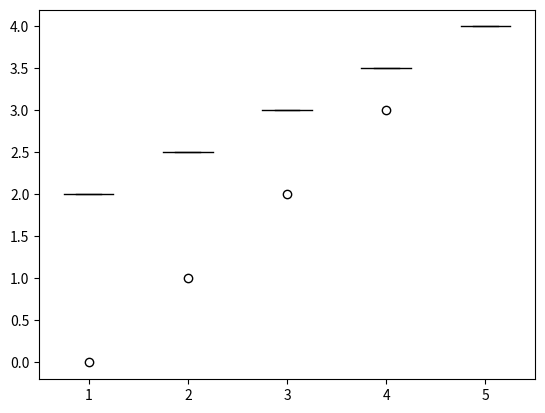

This chart was generated by the following Python code:
# -*- coding: utf-8 -*-
"""SSIproject.ipynb

Automatically generated by Colab.

Original file is located at
    https://colab.research.google.com/drive/1KYac1wu92aYLSlT2WQZoAtKfALXTaqqI
"""

import pandas as pd
import numpy as np
import math as math
from matplotlib import pyplot as plt
import warnings

warnings.simplefilter(action='ignore', category=FutureWarning)

pd.options.mode.chained_assignment = None  # default='warn'

def init_peds(N_ped, const):

   const['N_ped'] = N_ped

   start_x = np.random.uniform(const['wx1'] + 0.1, const['wx2'] - 0.1, N_ped)
   start_y = np.random.uniform(const['wy1'] + 0.1, const['wy2'] - 0.1, N_ped)

   ped_data = pd.DataFrame({
   't': [[] for _ in range(const['N_ped'])],
   'vx': [[0] for _ in range(const['N_ped'])],
   'vy': [[0] for _ in range(const['N_ped'])],
   'x': [[start_x[i]] for i in range(const['N_ped'])],
   'y': [[start_y[i]] for i in range(const['N_ped'])],
   'ped_id': [i+1 for i in range(const['N_ped'])],
   'time_left': [np.nan for _ in range(const['N_ped'])]
   })

   # add peds one by one

   # t =  np.random.rand(const['N_ped'])*0
   # x =  np.random.rand(const['N_ped'])*const['wx2']
   # y =  np.random.rand(const['N_ped'])*const['wy2']
   # vx = np.random.rand(const['N_ped'])*0
   # vy = np.random.rand(const['N_ped'])*0
   # ex = np.random.rand(const['N_ped'])*10


   # rep = range(len(x)-1)
   # for i in rep:
   #     ped_data_n = pd.DataFrame({'ped_id': i+1,
   #                             't': [[t[i+1]]],
   #                             'x': [[x[i+1]]],
   #                             'y': [[y[i+1]]],
   #                             'vx': [[vx[i+1]]],
   #                             'vy': [[vy[i+1]]],
   #                             'time_left': ex[i+1]
   #                             }, index = [i+1])
   #     ped_data = pd.concat([ped_data,ped_data_n])

   return ped_data, const


def one_ped_step(ped_data, ped_idx, act_t, act_vx, act_vy, const):
   # performs one step of one ped with respect to the new velocity

   ped_data['t'].iloc[ped_idx] = ped_data['t'].iloc[ped_idx] + [act_t]

   new_x = ped_data['x'].iloc[ped_idx][-1] + act_vx * const['dt']
   new_y = ped_data['y'].iloc[ped_idx][-1] + act_vy * const['dt']

   # Ensure new_x and new_y are scalars
   if np.isscalar(new_x):
       # hard core zero-range wall repulsion

       if new_x < const['wx1']:
           new_x = const['wx1'] + 0.0001
           act_vx = 0
       if new_x > const['wx2']:
           new_x = const['wx2'] - 0.0001
           act_vx = 0
   else:
       new_x = np.clip(new_x, const['wx1'], const['wx2'])
       act_vx = np.where(new_x == const['wx1'], 0, act_vx)
       act_vx = np.where(new_x == const['wx2'], 0, act_vx)


   if np.isscalar(new_y):
       if new_y < const['wy1']:
           new_y = const['wy1'] + 0.0001
           act_vy = 0
       if new_y > const['wy2']:
           new_y = const['wy2'] - 0.0001
           act_vy = 0
   else:
       new_y = np.clip(new_y, const['wy1'], const['wy2'])
       act_vy = np.where(new_y == const['wy1'], 0, act_vy)
       act_vy = np.where(new_y == const['wy2'], 0, act_vy)

   ped_data['x'].iloc[ped_idx] += [new_x]
   ped_data['y'].iloc[ped_idx] += [new_y]
   ped_data['vx'].iloc[ped_idx] += [act_vx]
   ped_data['vy'].iloc[ped_idx] += [act_vy]

   return ped_data


def f_motivation(ped_data, ped_idx, const):
   if len(ped_data.loc[ped_idx, 'x']) == 0 or len(ped_data.loc[ped_idx, 'y']) == 0:
       raise ValueError(f"Pedestrian {ped_idx} has no recorded position data.")
   last_x = ped_data['x'].iloc[ped_idx][-1]
   last_y = ped_data['y'].iloc[ped_idx][-1]

   last_vx = ped_data['vx'].iloc[ped_idx][-1]
   last_vy = ped_data['vy'].iloc[ped_idx][-1]

   fx = 0
   fy = 0

  #  distance = math.sqrt((const['attractor_x'] - last_x) ** 2 + (const['attractor_y'] - last_y) ** 2)
  #  if distance == 0:
  #       sx = sy = 0
  #  else:
  #       sx = (const['attractor_x'] - last_x) / distance
  #       sy = (const['attractor_y'] - last_y) / distance

  #  fx = (const['v_opt'] * sx - last_vx) / const['tau']
  #  fy = (const['v_opt'] * sy - last_vy) / const['tau']

   # Hallway attractor - exit
   if last_x < const['wx6'] and last_y > const['wy6'] and last_y < const['wy2']:
      distance = math.sqrt((const['attractor_x'] - last_x) ** 2 + (const['attractor_y'] - last_y) ** 2)
      if distance == 0:
          sx = sy = 0
      else:
          sx = (const['attractor_x'] - last_x) / distance
          sy = (const['attractor_y'] - last_y) / distance

      fx = (const['v_opt'] * sx - last_vx) / const['tau']
      fy = (const['v_opt'] * sy - last_vy) / const['tau']

    # Room 1 attractor
   elif last_x > const['wx3'] and last_x < const['wx9'] and last_y > const['wy3'] and last_y < const['wy9']:
      distance = math.sqrt((const['atx2'] - last_x) ** 2 + (const['aty2'] - last_y) ** 2)
      if distance == 0:
          sx = sy = 0
      else:
          sx = (const['atx2'] - last_x) / distance
          sy = (const['aty2'] - last_y) / distance

      fx = (const['v_opt'] * sx - last_vx) / const['tau']
      fy = (const['v_opt'] * sy - last_vy) / const['tau']

    # Room 2 attractor
   elif last_x > const['wx11'] and last_x < const['wx6'] and last_y > const['wy11'] and last_y < const['wy6']:
      distance = math.sqrt((const['atx3'] - last_x) ** 2 + (const['aty3'] - last_y) ** 2)
      if distance == 0:
          sx = sy = 0
      else:
          sx = (const['atx3'] - last_x) / distance
          sy = (const['aty3'] - last_y) / distance

      fx = (const['v_opt'] * sx - last_vx) / const['tau']
      fy = (const['v_opt'] * sy - last_vy) / const['tau']

    # Room 3 attractor
   elif last_x > const['wx1'] and last_x < const['wx4'] and last_y > const['wy1'] and last_y < const['wy4']:
      distance = math.sqrt((const['atx4'] - last_x) ** 2 + (const['aty4'] - last_y) ** 2)
      if distance == 0:
          sx = sy = 0
      else:
          sx = (const['atx4'] - last_x) / distance
          sy = (const['aty4'] - last_y) / distance

      fx = 2 * (const['v_opt'] * sx - last_vx) / const['tau']
      fy = 2 * (const['v_opt'] * sy - last_vy) / const['tau']

   # Room 4 attractor
   elif last_x > const['wx5'] and last_x < const['wx2'] and last_y > const['wy1'] and last_y < const['wy2']:
      distance = math.sqrt((const['atx5'] - last_x) ** 2 + (const['aty5'] - last_y) ** 2)
      if distance == 0:
          sx = sy = 0
      else:
          sx = (const['atx5'] - last_x) / distance
          sy = (const['aty5'] - last_y) / distance

      fx = (const['v_opt'] * sx - last_vx) / const['tau']
      fy = (const['v_opt'] * sy - last_vy) / const['tau']

   return fx, fy


def f_ped_rep(ped_data, ped_idx, other_idx, const):
   if ped_idx == other_idx:
       fx = 0
       fy = 0
   else:
       last_x_ped = ped_data['x'].iloc[ped_idx][-1]
       last_y_ped = ped_data['y'].iloc[ped_idx][-1]
       last_x_other = ped_data['x'].iloc[other_idx][-1]
       last_y_other = ped_data['y'].iloc[other_idx][-1]

       # Calculate distance between two pedestrians
       d = math.sqrt((last_x_ped - last_x_other)**2 + (last_y_ped - last_y_other)**2)

       # Calculate the potential and scaling factors
       U = const['U0'] / const['distance_scale'] * math.exp(-d / const['distance_scale'])

       # Calculate the directional influence (sx, sy) based on distance components
       if d != 0:
           sx = (last_x_other - last_x_ped) / d
           sy = (last_y_other - last_y_ped) / d

       else:
           sx = 0
           sy = 0
       # Compute the repulsive forces in x and y directions
       fx = U * sx
       fy = U * sy

   return fx, fy


def calc_ped_interaction(ped_data, ped_idx, const):
   fx = 0
   fy = 0

   rep = range(const['N_ped'])
   for k in rep:
       if np.isnan(ped_data.time_left[0]):
           fx_one, fy_one = f_ped_rep(ped_data, ped_idx, 0, const)
           fx = fx - fx_one
           fy = fy - fy_one
   return fx, fy


def f_wall(ped_data, ped_idx, const):
   last_x = ped_data['x'].iloc[ped_idx][-1]
   last_y = ped_data['x'].iloc[ped_idx][-1]
   fx = 0
   fy = 0
  #  if last_x < const['wx1'] / 2:
  #     Ux = const['U0_w'] / const['distance_scale_w'] * math.exp(-1 * (const['wx1'] - last_x) / const['distance_scale_w'])
  #     fx += Ux
  #  else:
  #     Ux = const['U0_w'] / const['distance_scale_w'] * math.exp(-1 * last_x / const['distance_scale_w'])
  #     fx += -1 * Ux
  #  if last_y < const['wy1'] / 2:
  #     Uy = const['U0_w'] / const['distance_scale_w'] * math.exp(-1 * (const['wy1'] - last_y) / const['distance_scale_w'])
  #     fy += Uy
  #  else:
  #     Uy = const['U0_w'] / const['distance_scale_w'] * math.exp(-1 * last_y / const['distance_scale_w'])
  #     fy += -1 * Uy

  #  if last_x > const['wx2'] / 2:
  #     Ux = const['U0_w'] / const['distance_scale_w'] * math.exp(-1 * (const['wx2'] - last_x) / const['distance_scale_w'])
  #     fx += -1 * Ux
  #  else:
  #     Ux = const['U0_w'] / const['distance_scale_w'] * math.exp(-1 * last_x / const['distance_scale_w'])
  #     fx += Ux
  #  if last_y > const['wy2'] / 2:
  #     Uy = const['U0_w'] / const['distance_scale_w'] * math.exp(-1 * (const['wy2'] - last_y) / const['distance_scale_w'])
  #     fy += -1 * Uy
  #  else:
  #     Uy = const['U0_w'] / const['distance_scale_w'] * math.exp(-1 * last_y / const['distance_scale_w'])
  #     fy += Uy

  #  if last_y < const['wy3'] / 2 and last_x > const['wx3'] and last_x < const['wx4']:
  #     Uy = const['U0_w'] / const['distance_scale_w'] * math.exp(-1 * (const['wy3'] - last_y) / const['distance_scale_w'])
  #     fy += -1 * Uy
  #  elif last_y > const['wy3'] / 2 and last_x > const['wx3'] and last_x < const['wx4']:
  #     Uy = const['U0_w'] / const['distance_scale_w'] * math.exp(-1 * last_y / const['distance_scale_w'])
  #     fy += Uy

  #  if last_x < const['wx5'] / 2 and last_y > const['wy5'] and last_y < const['wy6']:
  #     Ux = const['U0_w'] / const['distance_scale_w'] * math.exp(-1 * (const['wx5'] - last_x) / const['distance_scale_w'])
  #     fx += -1 * Ux
  #  elif last_x > const['wx5'] / 2 and last_y > const['wy5'] and last_y < const['wy6']:
  #     Ux = const['U0_w'] / const['distance_scale_w'] * math.exp(-1 * last_x / const['distance_scale_w'])
  #     fx += Ux

  #  if last_y < const['wy7'] / 2 and last_x > const['wx7'] and last_x < const['wx8']:
  #     Uy = const['U0_w'] / const['distance_scale_w'] * math.exp(-1 * (const['wy7'] - last_y) / const['distance_scale_w'])
  #     fy += -1 * Uy
  #  elif last_y > const['wy7'] / 2 and last_x > const['wx7'] and last_x < const['wx8']:
  #     Uy = const['U0_w'] / const['distance_scale_w'] * math.exp(-1 * last_y / const['distance_scale_w'])
  #     fy += Uy

  #  if last_y < const['wy9'] / 2 and last_x > const['wx9'] and last_x < const['wx10']:
  #     Uy = const['U0_w'] / const['distance_scale_w'] * math.exp(-1 * (const['wy9'] - last_y) / const['distance_scale_w'])
  #     fy += -1 * Uy
  #  elif last_y > const['wy9'] / 2 and last_x > const['wx9'] and last_x < const['wx10']:
  #     Uy = const['U0_w'] / const['distance_scale_w'] * math.exp(-1 * last_y / const['distance_scale_w'])
  #     fy += Uy

  #  if last_x < const['wx11'] / 2 and last_y > const['wy11'] and last_y < const['wy9']:
  #     Ux = const['U0_w'] / const['distance_scale_w'] * math.exp(-1 * (const['wx11'] - last_x) / const['distance_scale_w'])
  #     fx += -1 * Ux
  #  elif last_x > const['wx11'] / 2 and last_y > const['wy11'] and last_y < const['wy9']:
  #     Ux = const['U0_w'] / const['distance_scale_w'] * math.exp(-1 * last_x / const['distance_scale_w'])
  #     fx += Ux

   ## Room 1 West wall repulsion
   if last_x > const['wx3'] and last_x <= const['wx9'] / 2 and last_y > const['wy3'] and last_y < const['wy9']:
      Ux = const['U0_w'] / const['distance_scale_w'] * math.exp(-1 * (const['wx3'] - last_x) / const['distance_scale_w'])
      fx = -1 * Ux
   # Room 1 East wall repulsion
   elif last_x > const['wx3'] and last_x > const['wx9'] / 2 and last_x < const['wx9'] and last_y > const['wy3'] and last_y < const['wy9']:
      Ux = const['U0_w'] / const['distance_scale_w'] * math.exp(-1 * (const['wx9'] - last_x) / const['distance_scale_w'])
      fx = Ux
   ## Room 1 South wall repulsion
   if last_y > const['wy3'] and last_y <= const['wy8'] / 2 and last_x > const['wx3'] and last_x < const['wx8']:
      Uy = const['U0_w'] / const['distance_scale_w'] * math.exp(-1 * (const['wy3'] - last_y) / const['distance_scale_w'])
      fy = -1 * Uy
   ## Room 1 North repulsion
   elif last_y > const['wy3'] and last_y > const['wy8'] / 2 and last_y < const['wy8'] and last_x > const['wx3'] and last_x < const['wx8']:
      Uy = const['U0_w'] / const['distance_scale_w'] * math.exp(-1 * (const['wy8'] - last_y) / const['distance_scale_w'])
      fy = Uy

   ## Room 2 West wall repulsion
   if last_x > const['wx11'] and last_x <= (const['wx6'] + const['wx11']) / 2 and last_y > const['wy11'] and last_y < const['wy6']:
      Ux = const['U0_w'] / const['distance_scale_w'] * math.exp(-1 * (const['wx11'] - last_x) / const['distance_scale_w'])
      fx = -1 * Ux
   ## Room 2 East wall repulsion
   elif last_x > const['wx11'] and last_x > (const['wx6'] + const['wx11']) / 2 and last_x < const['wx6'] and last_y > const['wy11'] and last_y < const['wy6']:
      Ux = const['U0_w'] / const['distance_scale_w'] * math.exp(-1 * (const['wx6'] - last_x) / const['distance_scale_w'])
      fx = Ux
   ## Room 2 South wall repulsion
   if last_y > const['wy11'] and last_y <= (const['wy10'] + const['wy11']) / 2 and last_x > const['wx11'] and last_x < const['wx6']:
      Uy = const['U0_w'] / const['distance_scale_w'] * math.exp(-1 * (const['wy11'] - last_y) / const['distance_scale_w'])
      fy = -1 * Uy
   ## Room 2 North wall repulsion
   elif last_y > const['wy11'] and last_y > (const['wy10'] + const['wy11']) / 2 and last_y < const['wy10'] and last_x > const['wx11'] and last_x < const['wx6']:
      Uy = const['U0_w'] / const['distance_scale_w'] * math.exp(-1 * (const['wy10'] - last_y) / const['distance_scale_w'])
      fy = Uy

   ## Room 3 West wall repulsion
   if last_x > const['wx1'] and last_x <= const['wx4'] / 2 and last_y > const['wy1'] and last_y < const['wy4']:
      Ux = const['U0_w'] / const['distance_scale_w'] * math.exp(-1 * (const['wx1'] - last_x) / const['distance_scale_w'])
      fx = -1 * Ux
   ## Room 3 East wall repulsion
   elif last_x > const['wx1'] and last_x > const['wx4'] / 2 and last_x < const['wx4'] and last_y > const['wy1'] and last_y < const['wy5']:
      Ux = const['U0_w'] / const['distance_scale_w'] * math.exp(-1 * (const['wx4'] - last_x) / const['distance_scale_w'])
      fx = Ux
   # Room 3 South wall repulsion
   if last_y > const['wy1'] and last_y <= const['wy4'] / 2 and last_x > const['wx1'] and last_x < const['wx4']:
      Uy = const['U0_w'] / const['distance_scale_w'] * math.exp(-1 * (const['wy1'] - last_y) / const['distance_scale_w'])
      fy = -1 * Uy
   ## Room 3 North wall repulsion
   elif last_y > const['wy1'] and last_y > const['wy4'] / 2 and last_y < const['wy4'] and last_x > const['wx1'] and last_x < const['wx4']:
      Uy = const['U0_w'] / const['distance_scale_w'] * math.exp(-1 * (const['wy4'] - last_y) / const['distance_scale_w'])
      fy = Uy

   ## Room 4 West wall repulsion
   if last_x > const['wx5'] and last_x <= (const['wx2'] + const['wx6']) / 2 and last_y > const['wy1'] and last_y < const['wy6']:
      Ux = const['U0_w'] / const['distance_scale_w'] * math.exp(-1 * (const['wx5'] - last_x) / const['distance_scale_w'])
      fx = -1 * Ux
   ## Room 4 East wall repulsion
   elif last_x > const['wx5'] and last_x > (const['wx2'] + const['wx6']) / 2 and last_x < const['wx2'] and last_y > const['wy1'] and last_y < const['wy6']:
      Ux = const['U0_w'] / const['distance_scale_w'] * math.exp(-1 * (const['wx2'] - last_x) / const['distance_scale_w'])
      fx = Ux
   ## Room 4 South wall repuslion
   if last_y > const['wy1'] and last_y <= const['wy6'] / 2 and last_x > const['wx5'] and last_x < const['wx2']:
      Uy = const['U0_w'] / const['distance_scale_w'] * math.exp(-1 * (const['wy1'] - last_y) / const['distance_scale_w'])
      fy = -1 * Uy
   ## Room 4 North wall repulsion
   elif last_y > const['wy1'] and last_y > const['wy6'] / 2 and last_y < const['wy6'] and last_x > const['wx5'] and last_x < const['wx2']:
      Uy = const['U0_w'] / const['distance_scale_w'] * math.exp(-1 * (const['wy6'] - last_y) / const['distance_scale_w'])
      fy = Uy

   ## Hallway West wall marks the exit point with attractor, so no repulsion
   ## Hallway East wall is the entrance to Room 4 so no repulsion for now

   ## Hallway South wall repulsion
   if last_y > const['wy6'] and last_y <= (const['wy2'] + const['wy6']) / 2 and last_x < const['wx6']:
      Uy = const['U0_w'] / const['distance_scale_w'] * math.exp(-1 * (const['wy6'] - last_y) / const['distance_scale_w'])
      fy = -1 * Uy
   ## Hallway North wall repulsion
   elif last_y > const['wy6'] and last_y > (const['wy2'] + const['wy6']) / 2 and last_y < const['wy2'] and last_x < const['wx6']:
      Uy = const['U0_w'] / const['distance_scale_w'] * math.exp(-1 * (const['wy2'] - last_y) / const['distance_scale_w'])
      fy = Uy


   return fx, fy


def update_v(ped_data, ped_idx, model_name, const):
   if model_name == 'no_change':
       fx = 0
       fy = 0

   elif model_name == 'motivation_only':
       fx, fy = f_motivation(ped_data, ped_idx, const)

   elif model_name == 'motivation_interaction':
       fxa, fya = f_motivation(ped_data, ped_idx, const)
       fxp, fyp = calc_ped_interaction(ped_data, ped_idx, const)
       fx = fxa + fxp
       fy = fya + fyp

   elif model_name == 'motivation_interaction_wall':
        fxa, fya = f_motivation(ped_data, ped_idx, const)
        fxp, fyp = calc_ped_interaction(ped_data, ped_idx, const)
        fxw, fyw = f_wall(ped_data, ped_idx, const)
        fx = fxa + fxp + fxw
        fy = fya + fyp + fyw

   else:
       fx = np.nan
       fy = np.nan

   last_vx = ped_data['vx'].iloc[ped_idx][-1]
   last_vy = ped_data['vy'].iloc[ped_idx][-1]
   new_vx = last_vx + fx * const['dt']
   new_vy = last_vy + fy * const['dt']

   return new_vx, new_vy


def ped_exit(ped_data, j, act_t, const):
   last_x = ped_data['x'].iloc[j][-1]
   last_y = ped_data['y'].iloc[j][-1]

   exit_dist = math.sqrt((last_x - const['attractor_x'])**2 +
                         (last_y - const['attractor_y'])**2)

   if exit_dist <= const['exit_range']:
       ped_data.at[j, 'time_left'] = act_t
       exit_indication = True

   else:
       exit_indication = False

   return exit_indication


def one_model_run(ped_data, const):
   evacuation_time = np.inf
   act_t = 0
   i = 0
   active_num = const['N_ped']

   while ((i < const['N_step']) & (active_num > 0)):
       act_t = (i+1)*const['dt']

       rep2 = range(const['N_ped'])
       for j in rep2:
           if pd.isna(ped_data.iloc[j]['time_left']):
               act_vx, act_vy = update_v(ped_data, j, 'motivation_interaction_wall', const)
               ped_data = one_ped_step(ped_data, j, act_t, act_vx, act_vy, const)
               exit_indication = ped_exit(ped_data, j, act_t, const)

               if exit_indication:
                   ped_data.at[j, 'time_left'] = act_t
                   active_num -= 1

       i = i+1

   if active_num == 0:
       evacuation_time = act_t
       print(f"All pedestrians evacuated at time {evacuation_time}")
   else:
       print(f"Simulation ended at step {i} with {active_num} pedestrians still active.")


   return evacuation_time, ped_data


#============================================#
#              SCRIPT STARTS HERE            #
#============================================#


#======================#
#     PRELIMINARIES    #
#======================#



# Constants - dictionary

const = {'N_ped': 10,           # numer of peds in the system - to be set in init function
        'N_step': 600,             # maximum number of model steps
        'dt': 0.1,                 # diffrential step length [s]
        'v_opt': 3,                # optimal velocity (scalar) [m/s]
        'tau': 2,                  # motivation force parameter [s]
        'U0': 1,                   # ped intearction potential parameter [J.m]
        'U0_w': 0.1,               # ped intearction potential parameter [J.m]
        'distance_scale': 1,       # ped interaction distance parameter [m]
        'distance_scale_w': 0.5,   # wall interaction distance parameter [m]
        'attractor_x': 1,         # x position of attractor [m]
        'attractor_y': 9,
        'atx2': 4.5,
        'aty2': 9,
        'atx3': 9.5,
        'aty3': 9,
        'atx4': 10.5,
        'aty4': 3,
        'atx5': 8,
        'aty5': 8.5,
        'exit_range': 1,         # distance where ped falls into the exit [m]
        'wx1': 0,                  # wall coordinates [m] - rentangle expected by code, [0,0] expected corner
        'wx2': 15,
        'wy1': 0,
        'wy2': 10,
        'wx3': 0,
        'wy3': 5,
        'wx4': 10,
        'wy4': 5,
        'wx5': 10,
        'wy5': 2,
        'wx6': 10,
        'wy6': 7,
        'wx7' : 0,
        'wy7': 7,
        'wx8': 4,
        'wy8': 7,
        'wx9': 5,
        'wy9': 7,
        'wx10': 9,
        'wy10': 7,
        'wx11': 5,
        'wy11': 5,
       }

# Initialize model data container

max_occupancy = 5
occupancy_range = range(max_occupancy - 1, max_occupancy)
iteration_count = 5
N_ped = const['N_ped']

ped_data, const = init_peds(N_ped, const)

evacuation_time = []

# evacuation_time = np.random.rand(iteration_count,max_occupancy)*np.nan    # container for model output

#======================#

#      SIMULATIONS     #

#======================#

for n in occupancy_range:
    it_range = range(iteration_count)

    for k in it_range:
        print('Model with occupancy ' + str(n) + ' iteration ' + str(k+1) + ' started')
        ped_data, const = init_peds(n+1, const)                     # CREATES MODEL DATA CONTAINER

        time_last_left, ped_data = one_model_run(ped_data, const)   # RUNS MODE

        print('    evacuation time: ' + str(time_last_left))

        evacuation_time.append((n, k, time_last_left))

#======================#

#     POSTPROCESSING   #

#======================#


plt.figure()
print(f"EVACUATION TIMES: {evacuation_time}")
ax = plt.boxplot(evacuation_time)
plt.show()





# # Timespace fundamental diagram x

# plt.figure()

# plt.plot(ped_data.t[0], ped_data.x[0], 'r-', label = 'ped 1')

# plt.plot(ped_data.t[1], ped_data.x[1], 'g-', label = 'ped 2')

# plt.plot(ped_data.t[2], ped_data.x[2], 'b-', label = 'ped 3')

# plt.plot(ped_data.t[3], ped_data.x[3], 'k-', label = 'ped 4')

# plt.plot(ped_data.t[4], ped_data.x[4], 'm-', label = 'ped 5')

# plt.title('Timespace fundamental diagram')

# plt.xlabel(r'$t \,\,\mathrm{[s]}$')

# plt.ylabel(r'$x \,\,\, \mathrm{[m]}$')

# #plt.xlim(0, 10)

# #plt.ylim(0, 120)

# plt.legend()

# plt.show()




# # Aerial plot

# plt.figure()

# plt.plot(const['attractor_x'], const['attractor_y'], 'r*', label = 'ped 1')

# plt.plot(ped_data.x[0], ped_data.y[0], 'r-o', label = 'ped 1')

# plt.plot(ped_data.x[1], ped_data.y[1], 'g-o', label = 'ped 2')

# plt.plot(ped_data.x[2], ped_data.y[2], 'b-o', label = 'ped 3')

# plt.plot(ped_data.x[3], ped_data.y[3], 'k-o', label = 'ped 4')

# plt.plot(ped_data.x[4], ped_data.y[4], 'm-o', label = 'ped 5')

# plt.title('Aerial plot')

# plt.xlabel(r'$x \,\,\mathrm{[m]}$')

# plt.ylabel(r'$y \,\,\, \mathrm{[m]}$')

# #plt.xlim(0, 10)

# #plt.ylim(0, 120)

# plt.legend()

# plt.show()




# # Timespace fundamental diagram y

# plt.figure()

# plt.plot(ped_data.t[0], ped_data.y[0], 'r-', label = 'ped 1')

# plt.plot(ped_data.t[1], ped_data.y[1], 'g-', label = 'ped 2')

# plt.plot(ped_data.t[2], ped_data.y[2], 'b-', label = 'ped 3')

# plt.plot(ped_data.t[3], ped_data.y[3], 'k-', label = 'ped 4')

# plt.plot(ped_data.t[4], ped_data.y[4], 'm-', label = 'ped 5')

# plt.title('Timespace fundamental diagram')

# plt.xlabel(r'$t \,\,\mathrm{[s]}$')

# plt.ylabel(r'$y \,\,\, \mathrm{[m]}$')

# #plt.xlim(0, 10)

# #plt.ylim(0, 120)

# plt.legend()

# plt.show()